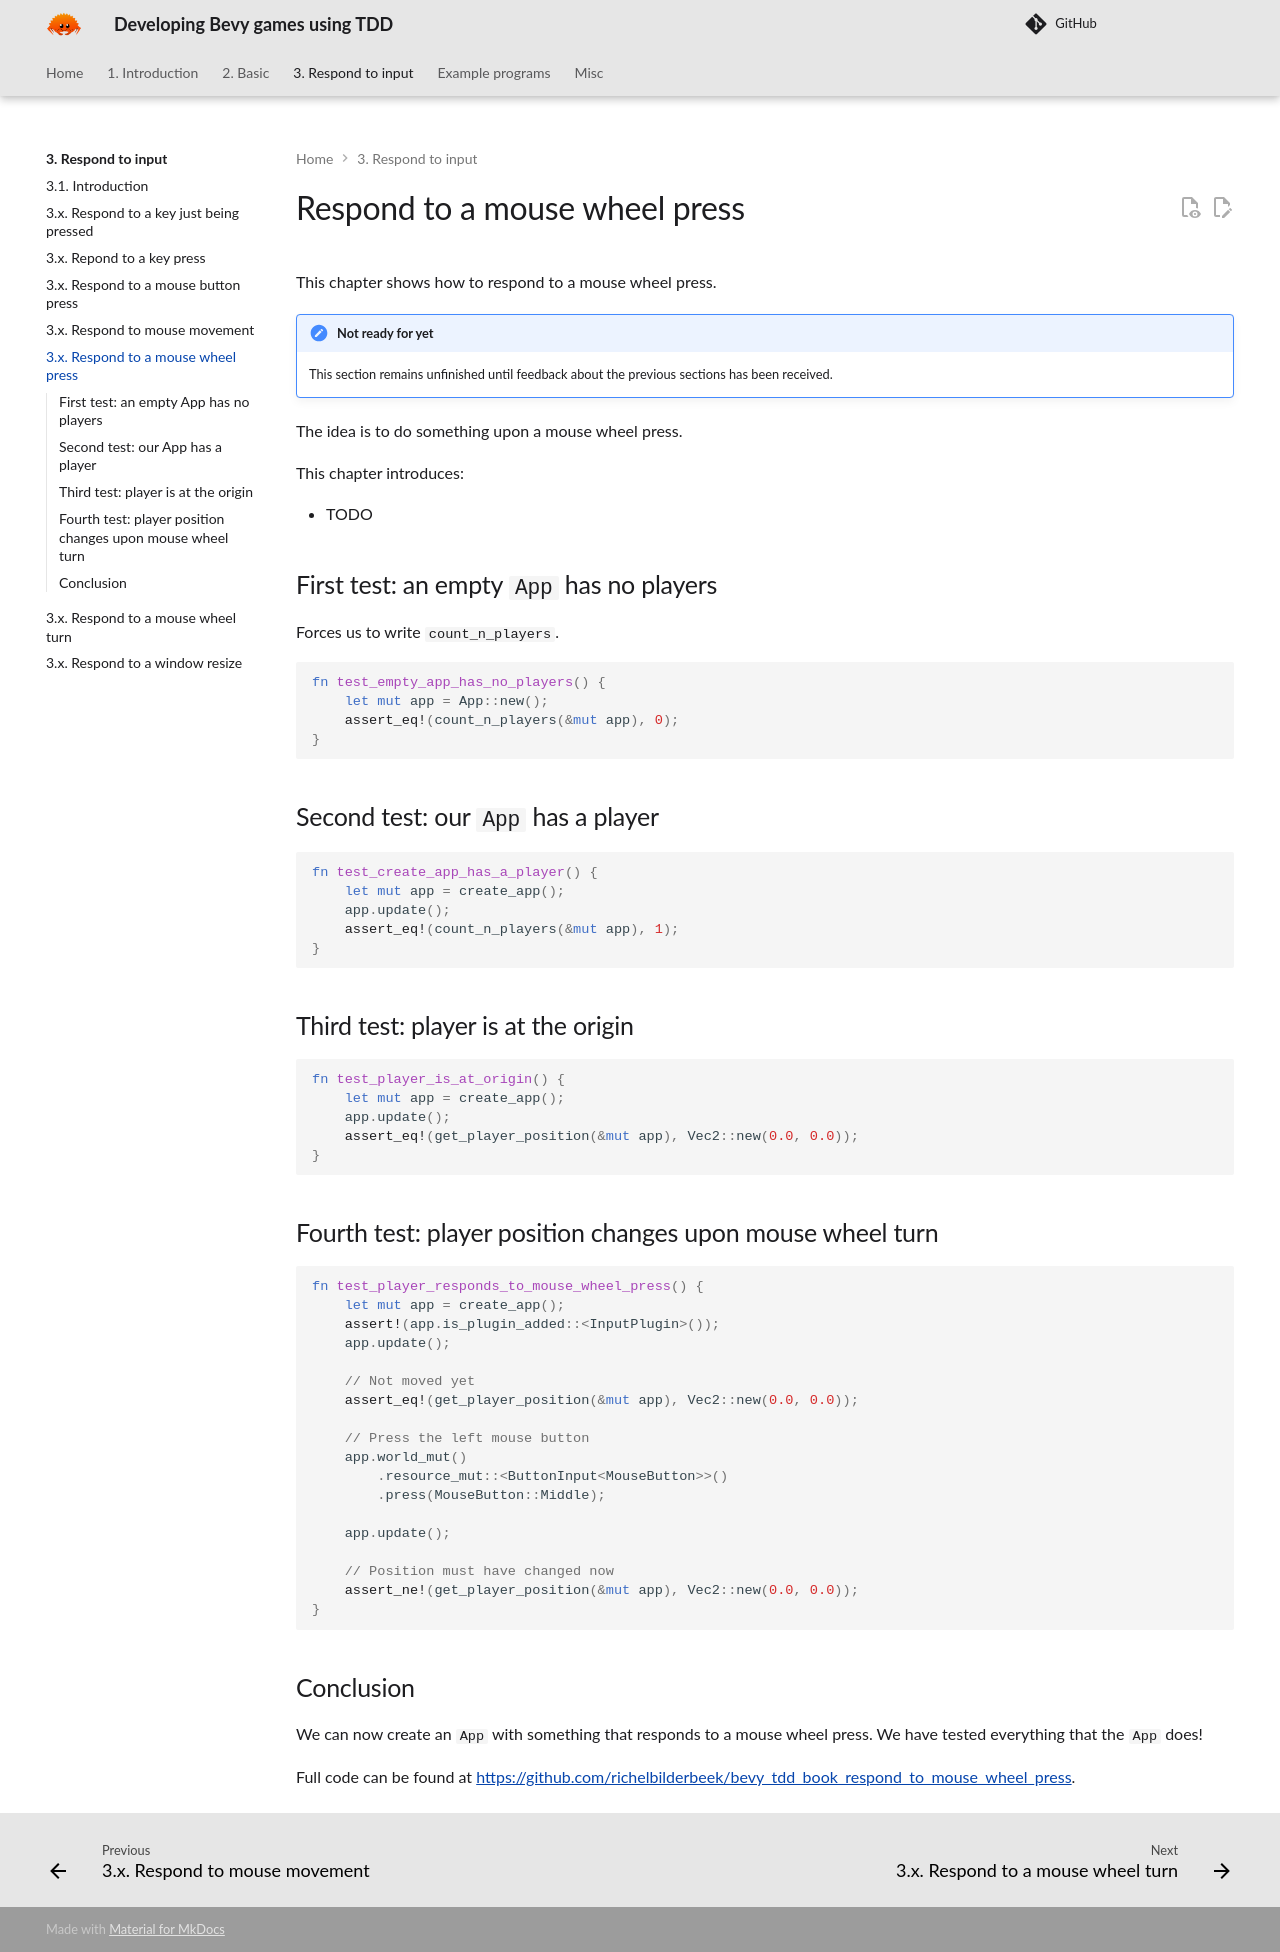

repository: richelbilderbeek/bevy_tdd_book · page: chapters/respond_to_mouse_wheel_press/index.html · generator: mkdocs

---
tags:
  - respond
  - mouse wheel
  - press
---

# Respond to a mouse wheel press

This chapter shows how to respond to a mouse wheel press.

!!! note "Not ready for yet"

    This section remains unfinished until feedback about the previous sections
    has been received.

The idea is to do something upon a mouse wheel press.

This chapter introduces:

- TODO

## First test: an empty `App` has no players

Forces us to write `count_n_players`.

```rust
fn test_empty_app_has_no_players() {
    let mut app = App::new();
    assert_eq!(count_n_players(&mut app), 0);
}
```

## Second test: our `App` has a player

```rust
fn test_create_app_has_a_player() {
    let mut app = create_app();
    app.update();
    assert_eq!(count_n_players(&mut app), 1);
}
```

## Third test: player is at the origin

```rust
fn test_player_is_at_origin() {
    let mut app = create_app();
    app.update();
    assert_eq!(get_player_position(&mut app), Vec2::new(0.0, 0.0));
}
```

## Fourth test: player position changes upon mouse wheel turn

```rust
fn test_player_responds_to_mouse_wheel_press() {
    let mut app = create_app();
    assert!(app.is_plugin_added::<InputPlugin>());
    app.update();

    // Not moved yet
    assert_eq!(get_player_position(&mut app), Vec2::new(0.0, 0.0));

    // Press the left mouse button
    app.world_mut()
        .resource_mut::<ButtonInput<MouseButton>>()
        .press(MouseButton::Middle);

    app.update();

    // Position must have changed now
    assert_ne!(get_player_position(&mut app), Vec2::new(0.0, 0.0));
}

```

## Conclusion

We can now create an `App` with something that responds
to a mouse wheel press.
We have tested everything that the `App` does!

Full code can be found at [https://github.com/richelbilderbeek/bevy_tdd_book_respond_to_mouse_wheel_press](https://github.com/richelbilderbeek/bevy_tdd_book_respond_to_mouse_wheel_press).
